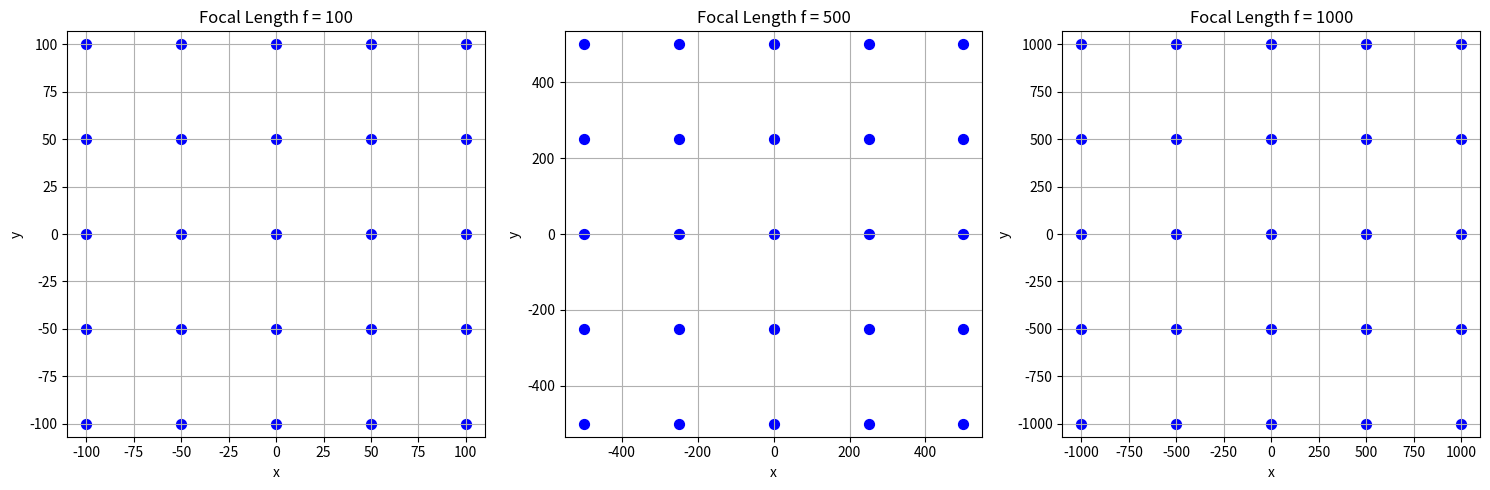

Recreate this plot in Python.
import numpy as np
import matplotlib.pyplot as plt

# Hàm thực hiện phép chiếu phối cảnh
def perspective_projection(X, Y, Z, f):
    """
    Chiếu một điểm 3D (X, Y, Z) thành tọa độ 2D (x, y) bằng phép chiếu phối cảnh.
    
    Parameters:
    - X, Y, Z: Tọa độ 3D của điểm
    - f: Tiêu cự (focal length)
    
    Returns:
    - (x, y): Tọa độ 2D trên mặt phẳng ảnh
    """
    if Z == 0:
        raise ValueError("Z không được bằng 0 trong phép chiếu phối cảnh!")
    
    x = f * X / Z
    y = f * Y / Z
    return x, y

# Hàm trực quan hóa ảnh hưởng của tiêu cự
def visualize_focal_length_effect():
    """
    Trực quan hóa ảnh hưởng của tiêu cự f lên phép chiếu của một lưới 3D.
    """
    # Tạo lưới 3D (5x5 điểm, Z cố định)
    grid_size = 5
    Z = 2  # Z cố định
    points_3d = []
    for i in range(grid_size):
        for j in range(grid_size):
            X = i - (grid_size - 1) / 2  # X từ -2 đến 2
            Y = j - (grid_size - 1) / 2  # Y từ -2 đến 2
            points_3d.append((X, Y, Z))
    
    # Các giá trị tiêu cự f để thử
    focal_lengths = [100, 500, 1000]
    
    # Vẽ kết quả cho từng giá trị f
    plt.figure(figsize=(15, 5))
    for idx, f in enumerate(focal_lengths, 1):
        projected_points = []
        for X, Y, Z in points_3d:
            try:
                x, y = perspective_projection(X, Y, Z, f)
                projected_points.append((x, y))
            except Exception as e:
                print(f"Đã xảy ra lỗi với f={f}: {str(e)}")
                continue
        
        # Chuyển danh sách điểm thành mảng để vẽ
        projected_points = np.array(projected_points)
        plt.subplot(1, 3, idx)
        plt.scatter(projected_points[:, 0], projected_points[:, 1], c='blue', s=50)
        plt.title(f'Focal Length f = {f}')
        plt.xlabel('x')
        plt.ylabel('y')
        plt.grid(True)
        plt.axis('equal')  # Đảm bảo tỷ lệ trục x và y bằng nhau
    
    plt.tight_layout()
    plt.show()

# Hàm chính để chạy chương trình
def main():
    print("Perspective Projection with Different Focal Lengths")
    visualize_focal_length_effect()

if __name__ == "__main__":
    main()